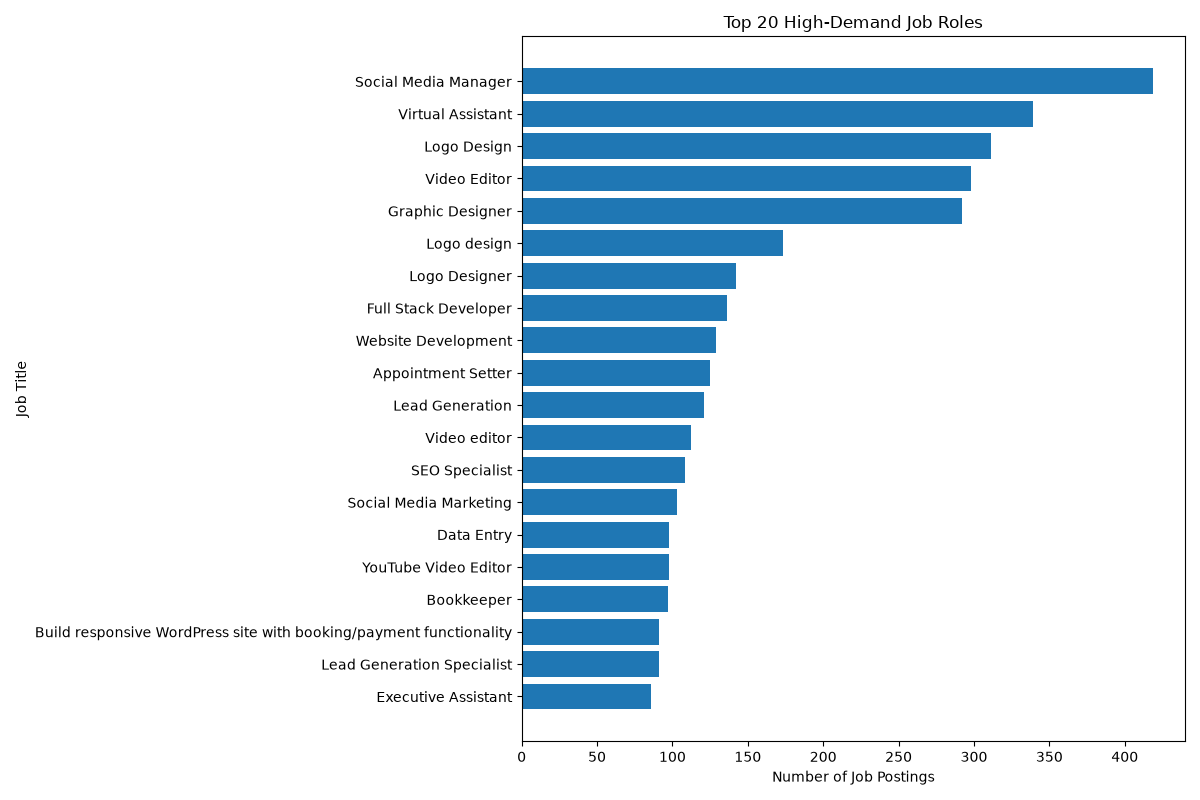

Data behind this chart, as committed beside it:
title, job_count
Social Media Manager, 419
Virtual Assistant, 339
Logo Design, 311
Video Editor, 298
Graphic Designer, 292
Logo design, 173
Logo Designer, 142
Full Stack Developer, 136
Website Development, 129
Appointment Setter, 125
Lead Generation, 121
Video editor, 112
SEO Specialist, 108
Social Media Marketing, 103
Data Entry, 98
YouTube Video Editor, 98
Bookkeeper, 97
Build responsive WordPress site with boo…, 91
Lead Generation Specialist, 91
Executive Assistant, 86
